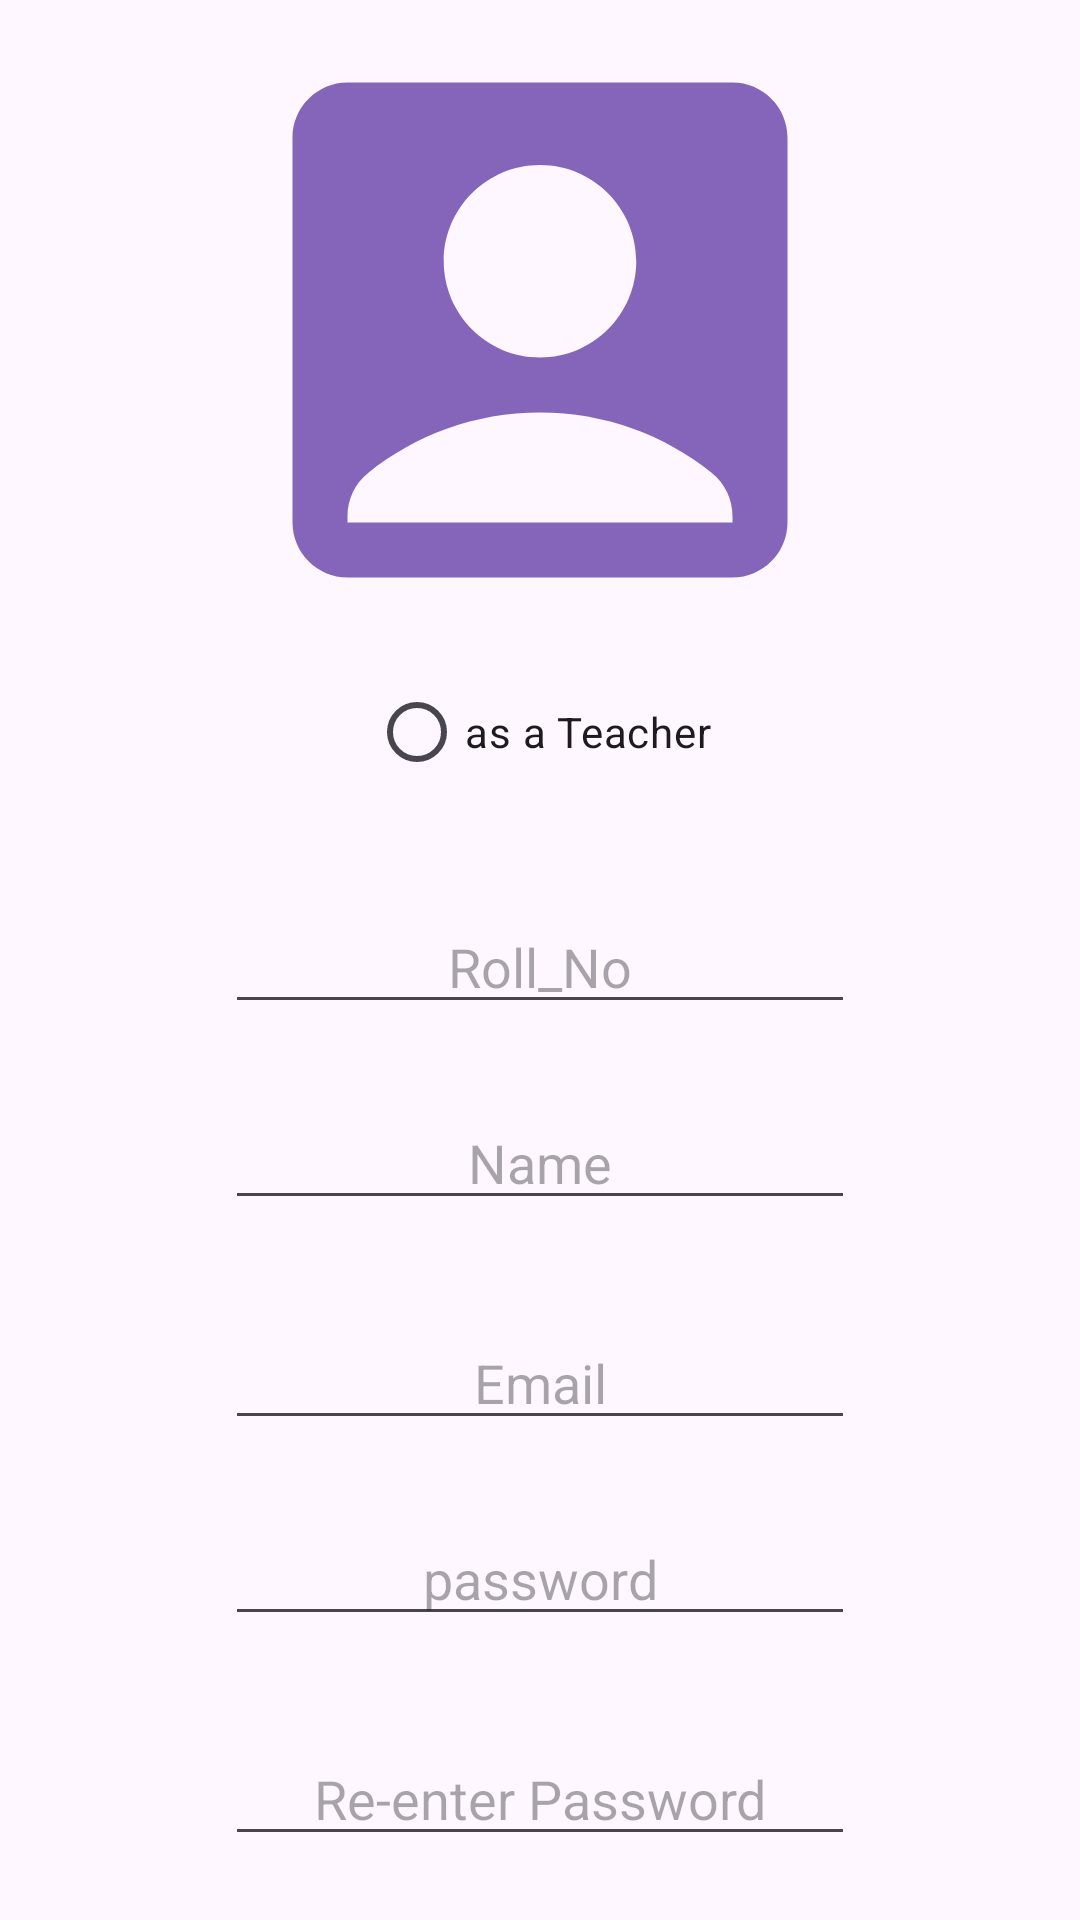

Android layout source for this screen:
<!-- AndroidManifest.xml: application theme Theme.easyattend -->
<!-- res/layout/activity_sign_up.xml -->
<?xml version="1.0" encoding="utf-8"?>
<LinearLayout xmlns:android="http://schemas.android.com/apk/res/android"
    xmlns:app="http://schemas.android.com/apk/res-auto"
    xmlns:tools="http://schemas.android.com/tools"
    android:id="@+id/signupLinearLayout"
    android:layout_width="match_parent"
    android:layout_height="match_parent"
    android:orientation="vertical"
    android:gravity="center"
    tools:context=".SignUpActivity">

    <ImageView
        android:id="@+id/signUpImageView"
        android:layout_width="220dp"
        android:layout_height="220dp"
        android:src="@drawable/signup_account_box"
        app:srcCompat="@drawable/signup_account_box" />

    <RadioButton
        android:id="@+id/radioButton_as_a_teacher"
        android:layout_width="wrap_content"
        android:layout_height="wrap_content"
        android:layout_marginBottom="32dp"
        android:text="as a Teacher"
        app:layout_constraintBottom_toTopOf="@+id/editText_user_id"
        app:layout_constraintEnd_toEndOf="parent"
        app:layout_constraintStart_toStartOf="parent"
        app:layout_constraintTop_toTopOf="parent"
        app:layout_constraintVertical_bias="0.5" />

    <EditText
        android:id="@+id/editText_user_id"
        android:layout_width="wrap_content"
        android:layout_height="wrap_content"
        android:layout_marginBottom="24dp"
        android:ems="10"
        android:hint="Roll_No"
        android:inputType="text"
        android:textAlignment="center"
        app:flow_horizontalAlign="center"
        app:layout_constraintBottom_toTopOf="@+id/editText_name"
        app:layout_constraintEnd_toEndOf="parent"
        app:layout_constraintHorizontal_bias="0.497"
        app:layout_constraintStart_toStartOf="parent"
        app:layout_constraintTop_toBottomOf="@+id/radioButton_as_a_teacher"
        app:layout_constraintVertical_bias="0.5" />

    <EditText
        android:id="@+id/editText_name"
        android:layout_width="wrap_content"
        android:layout_height="wrap_content"
        android:layout_marginBottom="32dp"
        android:ems="10"
        android:hint="Name"
        android:inputType="text"
        android:textAlignment="center"
        app:flow_horizontalAlign="center"
        app:layout_constraintBottom_toTopOf="@+id/editText_user_email"
        app:layout_constraintEnd_toEndOf="parent"
        app:layout_constraintHorizontal_bias="0.497"
        app:layout_constraintStart_toStartOf="parent"
        app:layout_constraintTop_toBottomOf="@+id/editText_user_id"
        app:layout_constraintVertical_bias="0.5" />

    <EditText
        android:id="@+id/editText_user_email"
        android:layout_width="wrap_content"
        android:layout_height="wrap_content"
        android:layout_marginBottom="24dp"
        android:ems="10"
        android:hint="Email"
        android:inputType="textEmailAddress"
        android:textAlignment="center"
        app:layout_constraintBottom_toTopOf="@+id/sign_in_password_editTextTextPassword"
        app:layout_constraintEnd_toEndOf="parent"
        app:layout_constraintStart_toStartOf="parent"
        app:layout_constraintTop_toBottomOf="@+id/editText_name"
        app:layout_constraintVertical_bias="0.5" />

    <EditText
        android:id="@+id/sign_in_password_editTextTextPassword"
        android:layout_width="wrap_content"
        android:layout_height="wrap_content"
        android:layout_marginBottom="32dp"
        android:ems="10"
        android:hint="password"
        android:inputType="textPassword"
        android:textAlignment="center"
        app:flow_horizontalAlign="center"
        app:layout_constraintBottom_toTopOf="@+id/sign_in_password_check_editTextTextPassword"
        app:layout_constraintEnd_toEndOf="parent"
        app:layout_constraintHorizontal_bias="0.502"
        app:layout_constraintStart_toStartOf="parent"
        app:layout_constraintTop_toBottomOf="@+id/editText_user_email"
        app:layout_constraintVertical_bias="0.5" />

    <EditText
        android:id="@+id/sign_in_password_check_editTextTextPassword"
        android:layout_width="wrap_content"
        android:layout_height="wrap_content"
        android:ems="10"
        android:hint="Re-enter Password"
        android:inputType="textPassword"
        android:textAlignment="center"
        app:flow_horizontalAlign="center"
        app:layout_constraintBottom_toTopOf="@+id/new_user_sign_up_button"
        app:layout_constraintEnd_toEndOf="parent"
        app:layout_constraintHorizontal_bias="0.502"
        app:layout_constraintStart_toStartOf="parent"
        app:layout_constraintTop_toBottomOf="@+id/sign_in_password_editTextTextPassword"
        app:layout_constraintVertical_bias="0.5" />

    <Button
        android:id="@+id/new_user_sign_up_button"
        android:layout_width="wrap_content"
        android:layout_height="wrap_content"
        android:layout_marginTop="16dp"
        android:text="Sign Up"
        app:layout_constraintBottom_toBottomOf="parent"
        app:layout_constraintEnd_toEndOf="parent"
        app:layout_constraintStart_toStartOf="parent"
        app:layout_constraintTop_toBottomOf="@+id/sign_in_password_check_editTextTextPassword"
        app:layout_constraintVertical_bias="0.5" />
</LinearLayout>
<!-- resources referenced by this layout -->
<resources>
  <!-- drawable signup_account_box (drawable) -->
  <vector android:height="24dp" android:tint="#8465BA"
      android:viewportHeight="24" android:viewportWidth="24"
      android:width="24dp" xmlns:android="http://schemas.android.com/apk/res/android">
      <path android:fillColor="@android:color/white" android:pathData="M19,3H5C3.9,3 3,3.9 3,5v14c0,1.1 0.9,2 2,2h14c1.1,0 2,-0.9 2,-2V5C21,3.9 20.1,3 19,3zM12,6c1.93,0 3.5,1.57 3.5,3.5c0,1.93 -1.57,3.5 -3.5,3.5s-3.5,-1.57 -3.5,-3.5C8.5,7.57 10.07,6 12,6zM19,19H5v-0.23c0,-0.62 0.28,-1.2 0.76,-1.58C7.47,15.82 9.64,15 12,15s4.53,0.82 6.24,2.19c0.48,0.38 0.76,0.97 0.76,1.58V19z"/>
  </vector>
  <style name="Theme.easyattend" parent="Base.Theme.Advnotesapp" />
  <style name="Base.Theme.Advnotesapp" parent="Theme.Material3.DayNight.NoActionBar">
          
          
      </style>
</resources>
